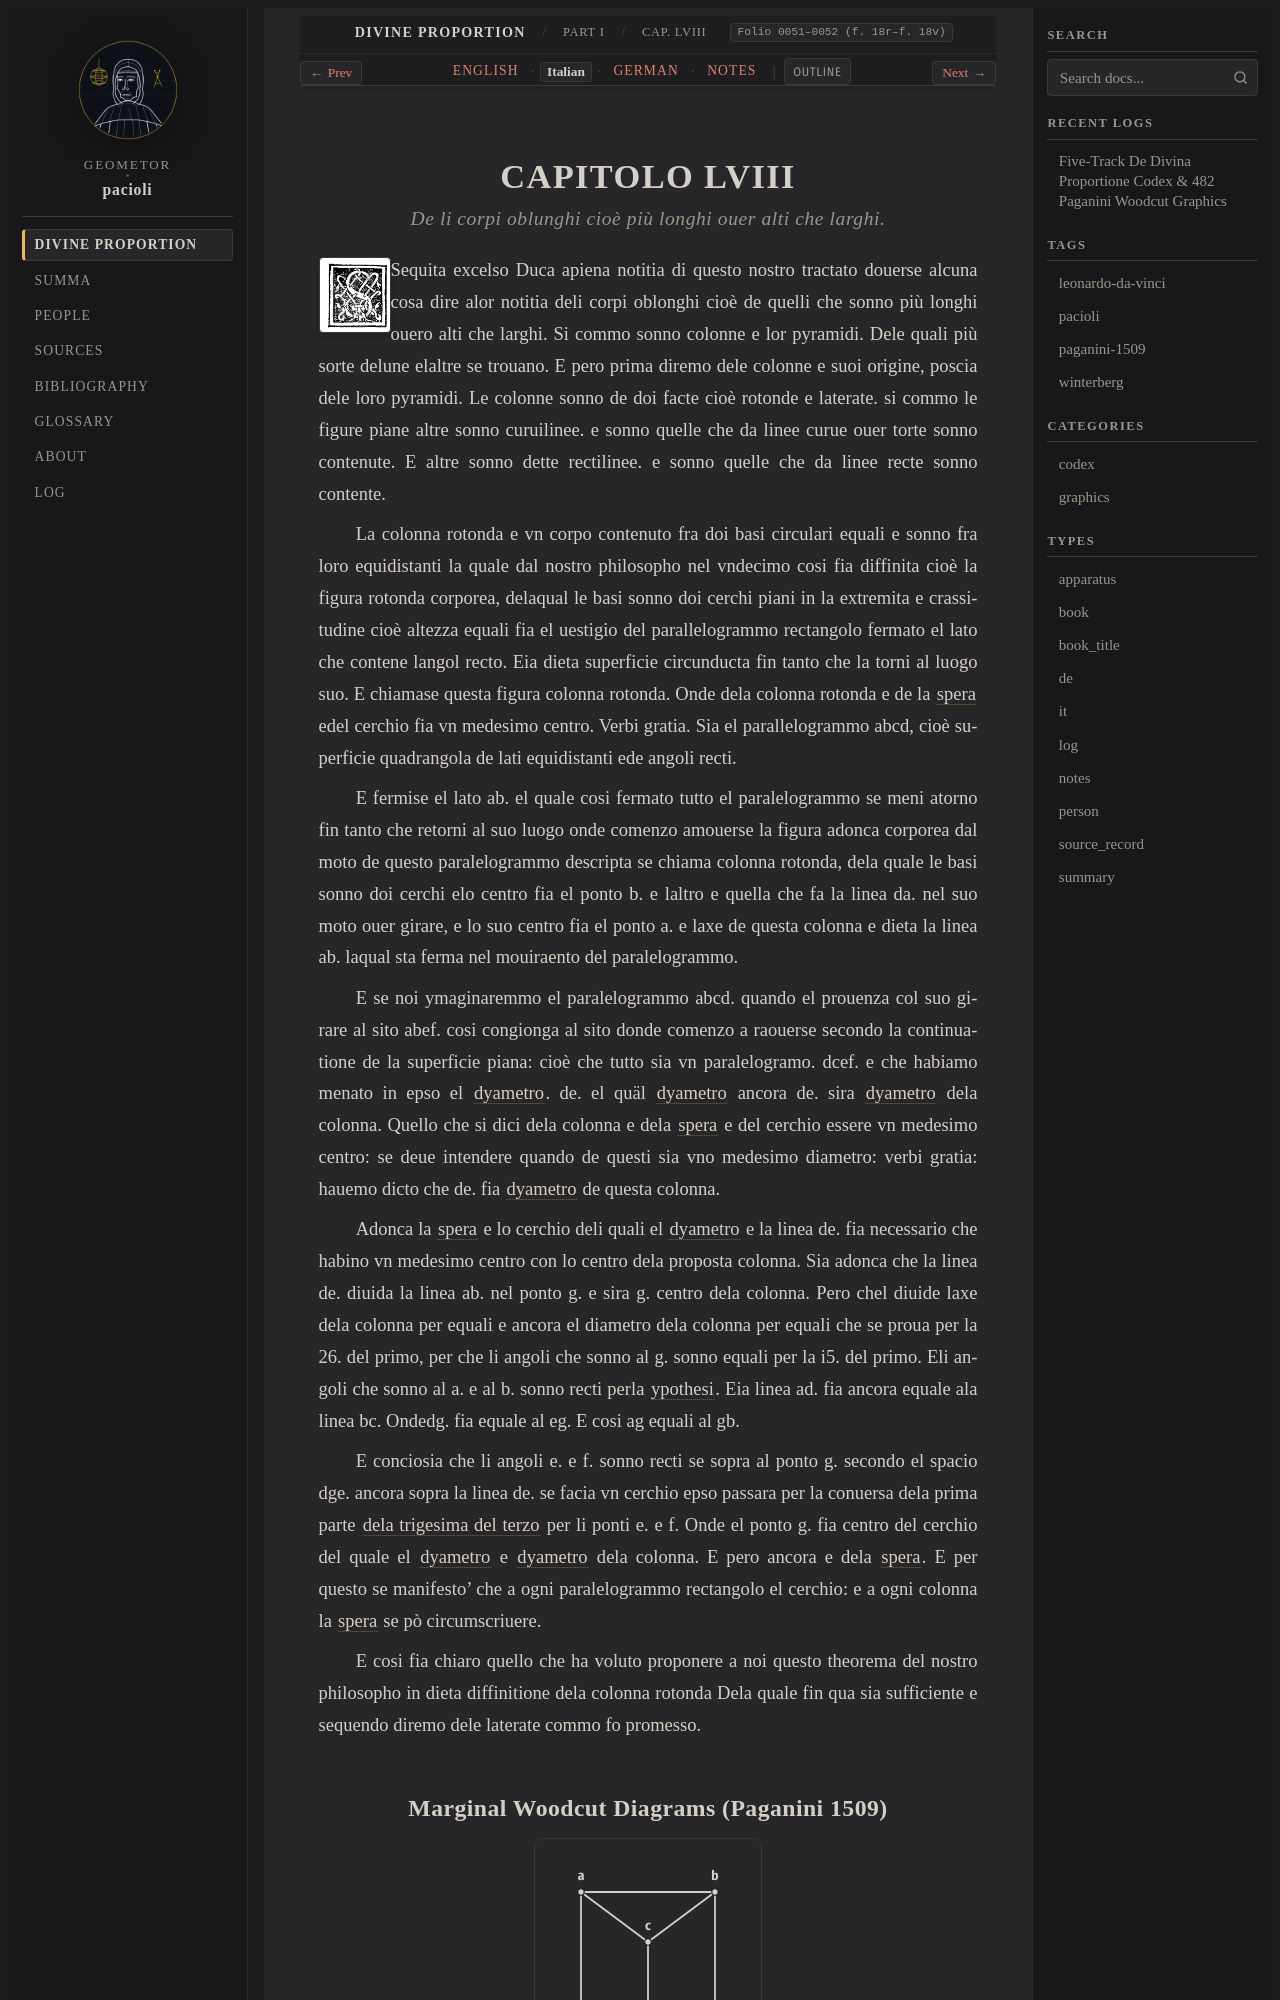

repository: geometor/pacioli · page: de_divina_proportione/compendio/cap_58/it.html · generator: sphinx

:type: it
:tracks: English: index | Italian: it | German: de | Notes: notes
:layout: book
:canonical_id: Cap. LVIII
:folio: 0051–0052 (f. 18r–f. 18v)

.. _compendio-cap_58-it:

CAPITOLO LVIII
==============

.. rubric:: De li corpi oblunghi cioè più longhi ouer alti che larghi.

.. folio:: 0051–0052 (f. 18r–f. 18v)
   :initial: 0051.c1.png

Sequita excelso Duca apiena notitia di questo nostro tractato douerse alcuna cosa dire alor notitia deli corpi oblonghi cioè de quelli che sonno più longhi ouero alti che larghi. Si commo sonno colonne e lor pyramidi. Dele quali più sorte delune elaltre se trouano. E pero prima diremo dele colonne e suoi origine, poscia dele loro pyramidi. Le colonne sonno de doi facte cioè rotonde e laterate. si commo le figure piane altre sonno curuilinee. e sonno quelle che da linee curue ouer torte sonno contenute. E altre sonno dette rectilinee. e sonno quelle che da linee recte sonno contente.

La colonna rotonda e vn corpo contenuto fra doi basi circulari equali e sonno fra loro equidistanti la quale dal nostro philosopho nel vndecimo cosi fia diffinita cioè la figura rotonda corporea, delaqual le basi sonno doi cerchi piani in la extremita e crassitudine cioè altezza equali fia el uestigio del parallelogrammo rectangolo fermato el lato che contene langol recto. Eia dieta superficie circunducta fin tanto che la torni al luogo suo. E chiamase questa figura colonna rotonda. Onde dela colonna rotonda e de la :term:`spera <spera>` edel cerchio fia vn medesimo centro. Verbi gratia. Sia el parallelogrammo abcd, cioè superficie quadrangola de lati equidistanti ede angoli recti.

E fermise el lato ab. el quale cosi fermato tutto el paralelogrammo se meni atorno fin tanto che retorni al suo luogo onde comenzo amouerse la figura adonca corporea dal moto de questo paralelogrammo descripta se chiama colonna rotonda, dela quale le basi sonno doi cerchi elo centro fia el ponto b. e laltro e quella che fa la linea da. nel suo moto ouer girare, e lo suo centro fia el ponto a. e laxe de questa colonna e dieta la linea ab. laqual sta ferma nel mouiraento del paralelogrammo.
